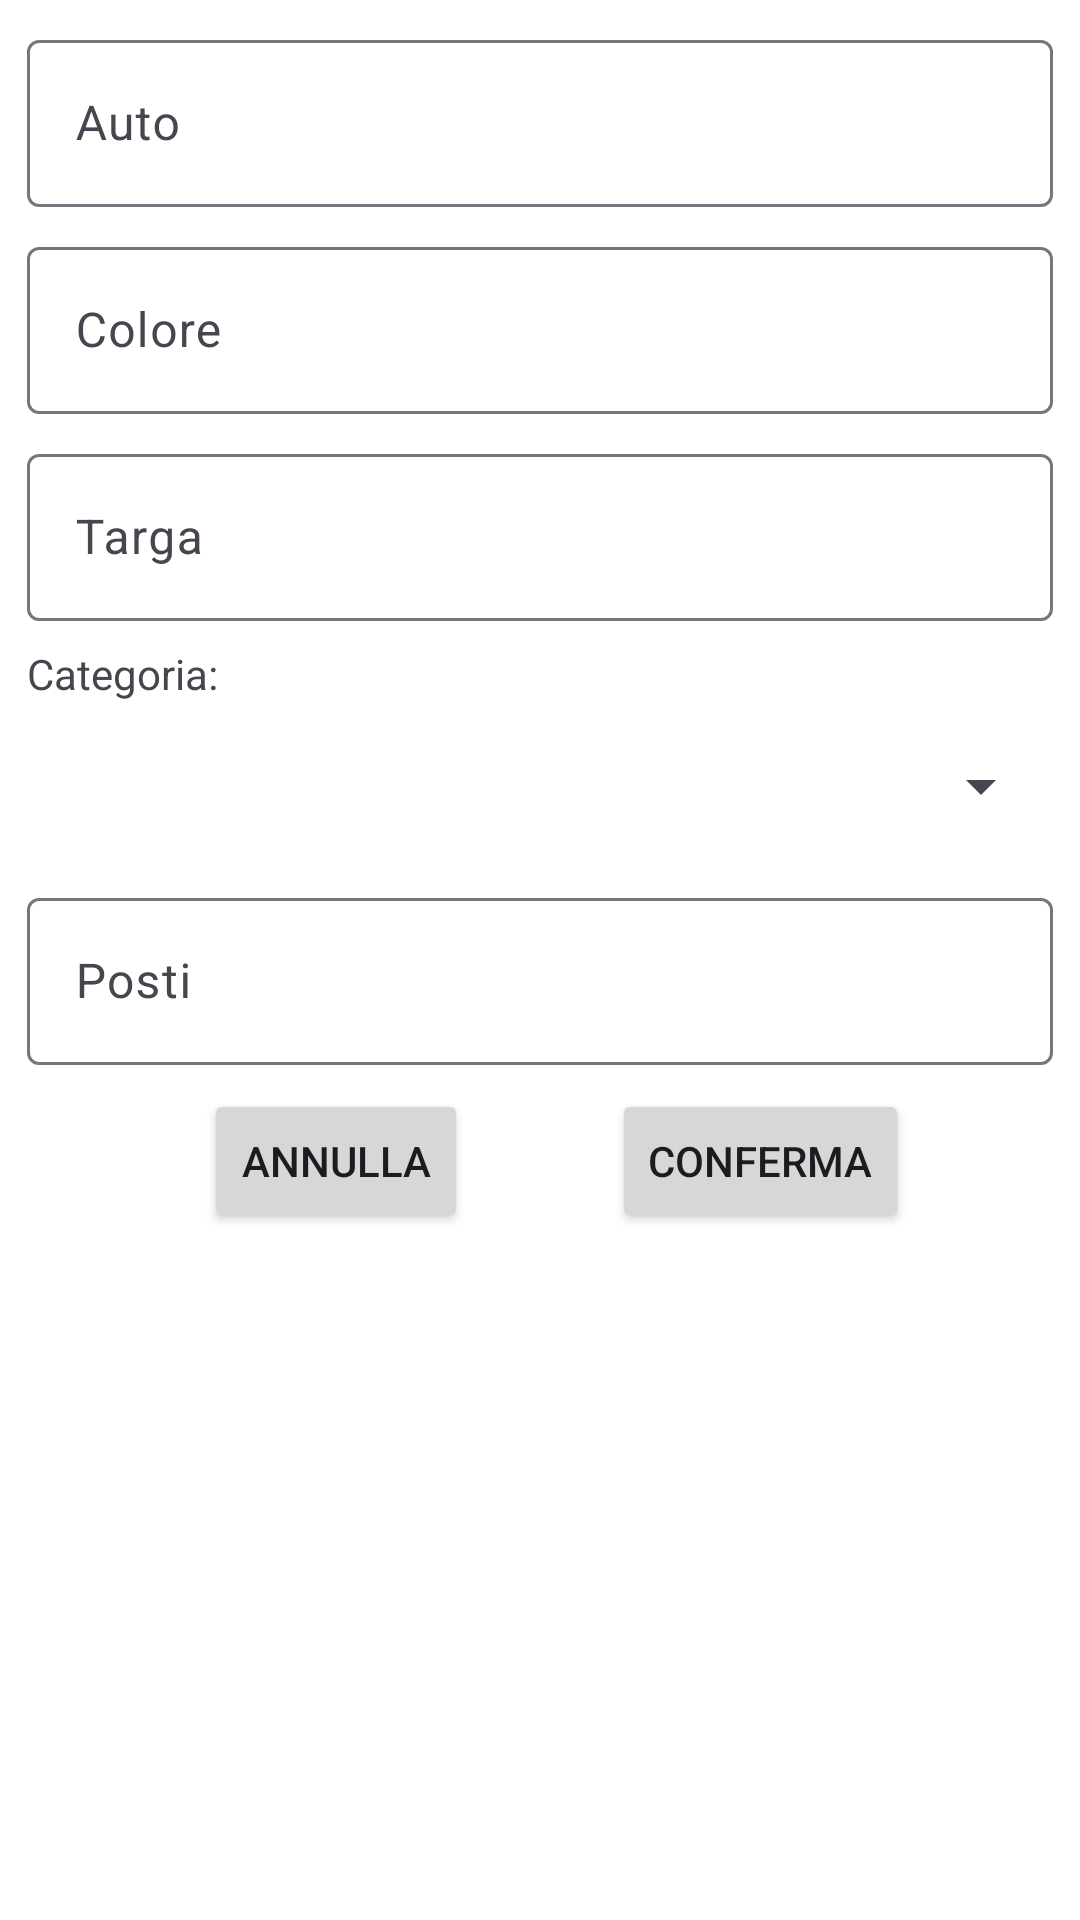

The Android layout XML behind this screen, and the referenced resources:
<!-- AndroidManifest.xml: application theme Theme.CRMNCC -->
<!-- res/layout/fragment_inserimento_mezzi.xml -->
<?xml version="1.0" encoding="utf-8"?>
<androidx.constraintlayout.widget.ConstraintLayout xmlns:android="http://schemas.android.com/apk/res/android"
    xmlns:app="http://schemas.android.com/apk/res-auto"
    xmlns:tools="http://schemas.android.com/tools"
    android:layout_width="match_parent"
    android:layout_height="match_parent">

    <androidx.constraintlayout.widget.Guideline
        android:id="@+id/guideline13"
        android:layout_width="wrap_content"
        android:layout_height="wrap_content"
        android:orientation="vertical"
        app:layout_constraintGuide_percent="0.025" />

    <com.google.android.material.textfield.TextInputLayout
        android:id="@+id/textInputAutoInserimentoMezzi"
        android:layout_width="0dp"
        android:layout_height="wrap_content"
        android:layout_marginTop="8dp"
        app:layout_constraintEnd_toStartOf="@+id/guideline21"
        app:layout_constraintStart_toStartOf="@+id/guideline13"
        app:layout_constraintTop_toTopOf="parent">

        <com.google.android.material.textfield.TextInputEditText
            android:id="@+id/editInputAutoInserimentoMezzi"
            android:layout_width="match_parent"
            android:layout_height="wrap_content"
            android:hint="Auto" />
    </com.google.android.material.textfield.TextInputLayout>

    <TextView
        android:id="@+id/textCategoriaInserimentoMezzi"
        android:layout_width="wrap_content"
        android:layout_height="wrap_content"
        android:layout_marginTop="8dp"
        android:text="Categoria:"
        app:layout_constraintStart_toStartOf="@+id/guideline13"
        app:layout_constraintTop_toBottomOf="@+id/textInputTargaInserimentoMezzi" />

    <Spinner
        android:id="@+id/spinnerCategoriaInserimentoMezzi"
        android:layout_width="0dp"
        android:layout_height="48dp"
        android:layout_marginTop="4dp"
        app:layout_constraintEnd_toStartOf="@+id/guideline21"
        app:layout_constraintStart_toStartOf="@+id/guideline13"
        app:layout_constraintTop_toBottomOf="@+id/textCategoriaInserimentoMezzi" />

    <com.google.android.material.textfield.TextInputLayout
        android:id="@+id/textInputColoreInserimentoMezzi"
        android:layout_width="0dp"
        android:layout_height="wrap_content"
        android:layout_marginTop="8dp"
        app:layout_constraintEnd_toStartOf="@+id/guideline21"
        app:layout_constraintStart_toStartOf="@+id/guideline13"
        app:layout_constraintTop_toBottomOf="@+id/textInputAutoInserimentoMezzi">

        <com.google.android.material.textfield.TextInputEditText
            android:id="@+id/editInputColoreInserimentoMezzi"
            android:layout_width="match_parent"
            android:layout_height="wrap_content"
            android:hint="Colore" />
    </com.google.android.material.textfield.TextInputLayout>

    <com.google.android.material.textfield.TextInputLayout
        android:id="@+id/textInputTargaInserimentoMezzi"
        android:layout_width="0dp"
        android:layout_height="wrap_content"
        android:layout_marginTop="8dp"
        app:layout_constraintEnd_toStartOf="@+id/guideline21"
        app:layout_constraintStart_toStartOf="@+id/guideline13"
        app:layout_constraintTop_toBottomOf="@+id/textInputColoreInserimentoMezzi">

        <com.google.android.material.textfield.TextInputEditText
            android:id="@+id/editInputTargaInserimentoMezzi"
            android:layout_width="match_parent"
            android:layout_height="wrap_content"
            android:hint="Targa" />
    </com.google.android.material.textfield.TextInputLayout>

    <com.google.android.material.textfield.TextInputLayout
        android:id="@+id/TextInputLayoutPostiInserimentoMezzi"
        android:layout_width="0dp"
        android:layout_height="wrap_content"
        android:layout_marginTop="8dp"
        android:inputType="number"
        app:layout_constraintEnd_toStartOf="@+id/guideline21"
        app:layout_constraintStart_toStartOf="@+id/guideline13"
        app:layout_constraintTop_toBottomOf="@+id/spinnerCategoriaInserimentoMezzi">

        <com.google.android.material.textfield.TextInputEditText
            android:id="@+id/editInputLayoutPostiInserimentoMezzi"
            android:layout_width="match_parent"
            android:layout_height="wrap_content"
            android:inputType="number"
            android:hint="Posti" />
    </com.google.android.material.textfield.TextInputLayout>

    <androidx.constraintlayout.widget.Guideline
        android:id="@+id/guideline14"
        android:layout_width="wrap_content"
        android:layout_height="wrap_content"
        android:orientation="vertical"
        app:layout_constraintGuide_percent="0.5" />

    <Button
        android:id="@+id/buttonAnnullaInserimentoMezzi"
        android:layout_width="wrap_content"
        android:layout_height="wrap_content"
        android:layout_marginTop="8dp"
        android:layout_marginEnd="24dp"
        android:text="Annulla"
        app:layout_constraintEnd_toStartOf="@+id/guideline14"
        app:layout_constraintTop_toBottomOf="@+id/TextInputLayoutPostiInserimentoMezzi" />

    <Button
        android:id="@+id/buttonConfermaInserimentoMezzi"
        android:layout_width="wrap_content"
        android:layout_height="wrap_content"
        android:layout_marginStart="24dp"
        android:layout_marginTop="8dp"
        android:text="Conferma"
        app:layout_constraintStart_toStartOf="@+id/guideline14"
        app:layout_constraintTop_toBottomOf="@+id/TextInputLayoutPostiInserimentoMezzi" />

    <androidx.constraintlayout.widget.Guideline
        android:id="@+id/guideline21"
        android:layout_width="wrap_content"
        android:layout_height="wrap_content"
        android:orientation="vertical"
        app:layout_constraintGuide_percent="0.975" />

</androidx.constraintlayout.widget.ConstraintLayout>
<!-- resources referenced by this layout -->
<resources>
  <style name="Theme.CRMNCC" parent="Base.Theme.CRMNCC" />
  <style name="Base.Theme.CRMNCC" parent="Theme.Material3.DayNight.NoActionBar">
          
          <item name="android:actionMenuTextColor">@color/white</item>
          <item name="drawerArrowStyle">@style/DrawerArrowStyle</item>
  
          <item name="colorPrimary">@color/colorPrimary</item>
          <item name="colorOnPrimary">@color/colorOnPrimary</item>
          <item name="colorPrimaryContainer">@color/colorPrimaryContainer</item>
          <item name="colorOnPrimaryContainer">@color/colorOnPrimaryContainer</item>
          <item name="colorPrimaryDark">@color/colorPrimaryDark</item>
  
          <item name="colorSecondary">@color/colorSecondary</item>
          <item name="colorOnSecondary">@color/colorOnSecondary</item>
          <item name="colorSecondaryContainer">@color/colorSecondaryContainer</item>
          <item name="colorOnSecondaryContainer">@color/colorOnSecondaryContainer</item>
  
          <item name="colorTertiary">@color/colorTertiary</item>
          <item name="colorOnTertiary">@color/colorOnTertiary</item>
          <item name="colorTertiaryContainer">@color/colorTertiaryContainer</item>
          <item name="colorOnTertiaryContainer">@color/colorOnTertiaryContainer</item>
  
          <item name="colorAccent">@color/colorAccent</item>
          <item name="android:windowBackground">@color/activityBackground</item>
      </style>
  <color name="white">#FFFFFF</color>
  <style name="DrawerArrowStyle" parent="Widget.AppCompat.DrawerArrowToggle">
          <item name="spinBars">true</item>
          <item name="color">@android:color/white</item>
      </style>
  <color name="colorPrimary">#404040</color>
  <color name="colorOnPrimary">#FFFFFF</color>
  <color name="colorPrimaryContainer">#404040</color>
  <color name="colorOnPrimaryContainer">#FFFFFF</color>
  <color name="colorPrimaryDark">#000000</color>
  <color name="colorSecondary">#e8e8e8</color>
  <color name="colorOnSecondary">#000000</color>
  <color name="colorSecondaryContainer">#e8e8e8</color>
  <color name="colorOnSecondaryContainer">#000000</color>
  <color name="colorTertiary">#28A49A</color>
  <color name="colorOnTertiary">#28A49A</color>
  <color name="colorTertiaryContainer">#28A49A</color>
  <color name="colorOnTertiaryContainer">#28A49A</color>
  <color name="colorAccent">#333333</color>
  <color name="activityBackground">#FFFFFF</color>
</resources>
